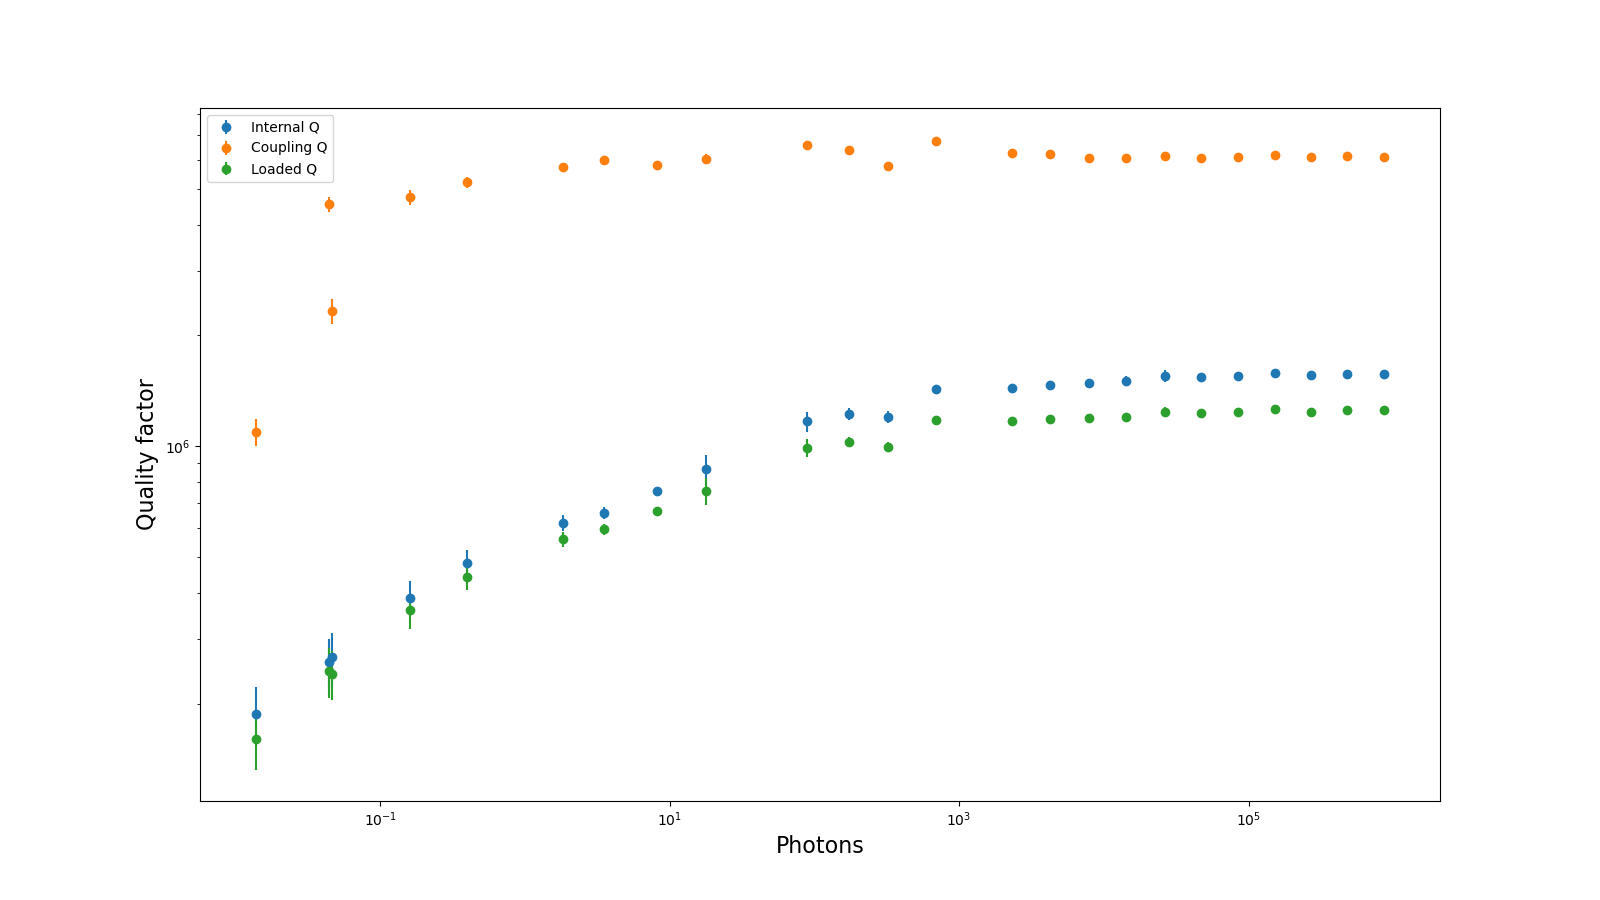

Source data for this figure (header and first rows):
Qi_dia_corr, Qi_no_corr, absQc, Qc_dia_corr, Ql, fr, theta0, phi0, phi0_err, Ql_err, absQc_err, fr_err, chi_square, Qi_no_corr_err, Qi_dia_corr_err, A, alpha, delay, photons
865777, 942718, 3844529, 6029866, 757075, 5359738761, 2.262, -0.8794, 0.05685, 63231, 203495, 275.1, 0.0006188, 90537, 78623, 0.0134, 0.941, 5.92959515173478e-08, 17.88
1168305, 1339899, 3819450, 6570222, 991923, 5359739801, 2.191, -0.9504, 0.03367, 55452, 103479, 113.3, 0.0002397, 95588, 75048, 0.0134, 0.9437, 5.92959515173478e-08, 89.07
1225798, 1418114, 3745964, 6397095, 1028684, 5359739519, 2.196, -0.9452, 0.02376, 33385, 68468, 75.62, 0.0001214, 58246, 46935, 0.0134, 0.944, 5.92959515173478e-08, 175
1201489, 1396084, 3462754, 5787841, 994949, 5359738942, 2.212, -0.9294, 0.01718, 29488, 48038, 65.28, 7.806890461047194e-05, 54909, 42247, 0.0134, 0.9454, 5.92959515173478e-08, 321.7
1429205, 1677784, 3976104, 6764214, 1179904, 5359739050, 2.199, -0.9424, 0.01541, 25333, 45989, 40.76, 4.910451375977047e-05, 46103, 36666, 0.0134, 0.9472, 5.92959515173478e-08, 688.4
1442929, 1724702, 3657462, 6242632, 1172025, 5359739065, 2.197, -0.9448, 0.01178, 25333, 23188, 29.88, 2.1906338503652212e-05, 54020, 37593, 0.0134, 0.9462, 5.92959515173478e-08, 2327
1469278, 1763159, 3646439, 6219002, 1188490, 5359738807, 2.197, -0.9443, 0.008039, 17354, 20424, 20.83, 1.5302743906818026e-05, 36273, 26389, 0.0134, 0.9458, 5.92959515173478e-08, 4272
1482823, 1784248, 3581604, 6050509, 1190952, 5359738616, 2.204, -0.9373, 0.009996, 16684, 17348, 24.88, 1.375912956814408e-05, 36335, 26304, 0.0134, 0.9468, 5.92959515173478e-08, 7840
1502865, 1814466, 3576265, 6047709, 1203735, 5359738581, 2.204, -0.9381, 0.0137, 31226, 19427, 32.98, 1.8063360951591038e-05, 70331, 48907, 0.0134, 0.9473, 5.92959515173478e-08, 14250
1551544, 1878048, 3641264, 6150877, 1239007, 5359738259, 2.204, -0.9373, 0.01471, 38150, 18303, 32.46, 1.5033984664349896e-05, 86233, 59709, 0.0134, 0.9487, 5.92959515173478e-08, 26397
1540323, 1867959, 3588465, 6067971, 1228480, 5359738035, 2.204, -0.938, 0.01317, 26714, 13983, 31.47, 9.319883075357264e-06, 62510, 39406, 0.0134, 0.9488, 5.92959515173478e-08, 46777
1552972, 1887641, 3594037, 6094810, 1237623, 5359737993, 2.201, -0.9401, 0.005127, 5822, 7056, 12.06, 2.6349600835033247e-06, 12911, 9398, 0.0134, 0.9478, 5.92959515173478e-08, 84053
1586002, 1929089, 3653327, 6188636, 1262463, 5359737960, 2.202, -0.9393, 0.006904, 15518, 8537, 16.08, 3.583422124178722e-06, 35873, 24140, 0.0134, 0.9481, 5.92959515173478e-08, 153172
1562301, 1902697, 3587214, 6088054, 1243259, 5359737937, 2.201, -0.9407, 0.003303, 4028, 5559, 8.664, 1.3434959643563155e-06, 9219, 6145, 0.0134, 0.948, 5.92959515173478e-08, 268523
1573592, 1918579, 3607645, 6138011, 1252492, 5359737906, 2.199, -0.9425, 0.002658, 4056, 4682, 6.193, 1.0122976820522087e-06, 9013, 6627, 0.0134, 0.9476, 5.92959515173478e-08, 480684
1574798, 1918934, 3603569, 6111609, 1252152, 5359737837, 2.202, -0.9402, 0.001602, 2283, 2458, 3.639, 2.910086281434709e-07, 5106, 3836, 0.0134, 0.9464, 5.92959515173478e-08, 858016
187686, 208403, 692457, 1093515, 160192, 5359740094, 2.257, -0.8851, 0.1107, 27593, 91909, 2463, 0.01554, 40263, 34832, 0.01339, 1.87, 5.96988736159639e-08, 0.01396
268661, 282813, 1625160, 2330641, 240893, 5359738148, 2.342, -0.7992, 0.1053, 36445, 175319, 1547, 0.003768, 46501, 43207, 0.01339, 1.912, 5.96988736159639e-08, 0.04683
259351, 280558, 1954020, 4538978, 245333, 5359740478, 2.016, -1.126, 0.096, 37611, 213709, 1430, 0.002464, 45857, 41158, 0.01339, 1.911, 5.96988736159639e-08, 0.04435
387738, 410812, 2813930, 4750255, 358477, 5359739233, 2.205, -0.9368, 0.07436, 39062, 220933, 769.1, 0.001012, 48072, 43813, 0.01339, 1.932, 5.96988736159639e-08, 0.1609
482637, 513215, 3170136, 5208442, 441707, 5359738916, 2.225, -0.9164, 0.0557, 35150, 175765, 456.9, 0.0005163, 44339, 40908, 0.01339, 1.941, 5.96988736159639e-08, 0.3962
620377, 668120, 3459028, 5749990, 559962, 5359738122, 2.216, -0.9253, 0.03151, 25827, 113353, 211.4, 0.0001827, 33864, 29982, 0.01339, 1.946, 5.96988736159639e-08, 1.824
660826, 713997, 3578085, 5995628, 595222, 5359738664, 2.21, -0.9313, 0.02323, 20970, 80644, 134.9, 9.687441450713374e-05, 28127, 24752, 0.01339, 1.95, 5.96988736159639e-08, 3.514
754081, 828212, 3432979, 5793914, 667239, 5359737721, 2.205, -0.9366, 0.01707, 15979, 57448, 94.45, 6.440722931790742e-05, 22399, 19327, 0.01339, 1.952, 5.96988736159639e-08, 8.127
